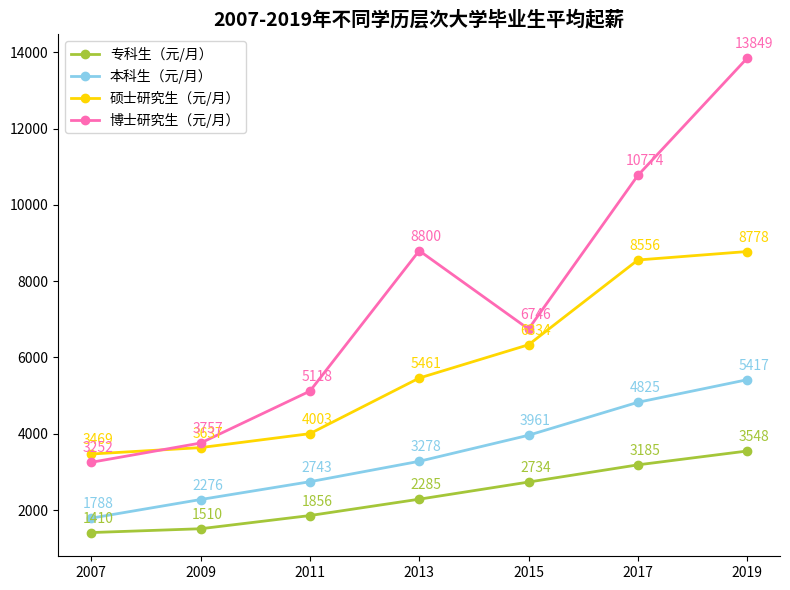

The matplotlib source for this figure:
import matplotlib.pyplot as plt
import numpy as np

# 年份
years = [2007, 2009, 2011, 2013, 2015, 2017, 2019]
# 不同学历平均起薪（元/月，模拟数据，尽量贴近趋势）
specialty = [1410, 1510, 1856, 2285, 2734, 3185, 3548]
bachelor = [1788, 2276, 2743, 3278, 3961, 4825, 5417]
master = [3469, 3637, 4003, 5461, 6334, 8556, 8778]
doctor = [3252, 3757, 5118, 8800, 6746, 10774, 13849]

# 颜色配置（尽量贴近原图）
colors = ["#A4C639", "#87CEEB", "#FFD700", "#FF69B4"]
labels = ["专科生（元/月）", "本科生（元/月）", "硕士研究生（元/月）", "博士研究生（元/月）"]

# 创建画布
fig, ax = plt.subplots(figsize=(8, 6))

# 绘制折线图并标注数据
for i, (data, color, label) in enumerate(zip([specialty, bachelor, master, doctor], colors, labels)):
    ax.plot(years, data, marker='o', color=color, label=label, linewidth=2)
    # 添加数据标注
    for x, y in zip(years, data):
        ax.annotate(f'{y}',
                    xy=(x, y),
                    xytext=(5, 5),  # 标注位置偏移
                    textcoords="offset points",
                    ha='center', va='bottom',
                    color=color)

# 设置x轴刻度
ax.set_xticks(years)
# 设置标题
ax.set_title("2007-2019年不同学历层次大学毕业生平均起薪", fontsize=14, fontweight="bold")

# 添加图例
ax.legend(loc='upper left')

# 美化：隐藏顶部、右侧边框
for spine in ["top", "right"]:
    ax.spines[spine].set_visible(False)

plt.tight_layout()
plt.show()
